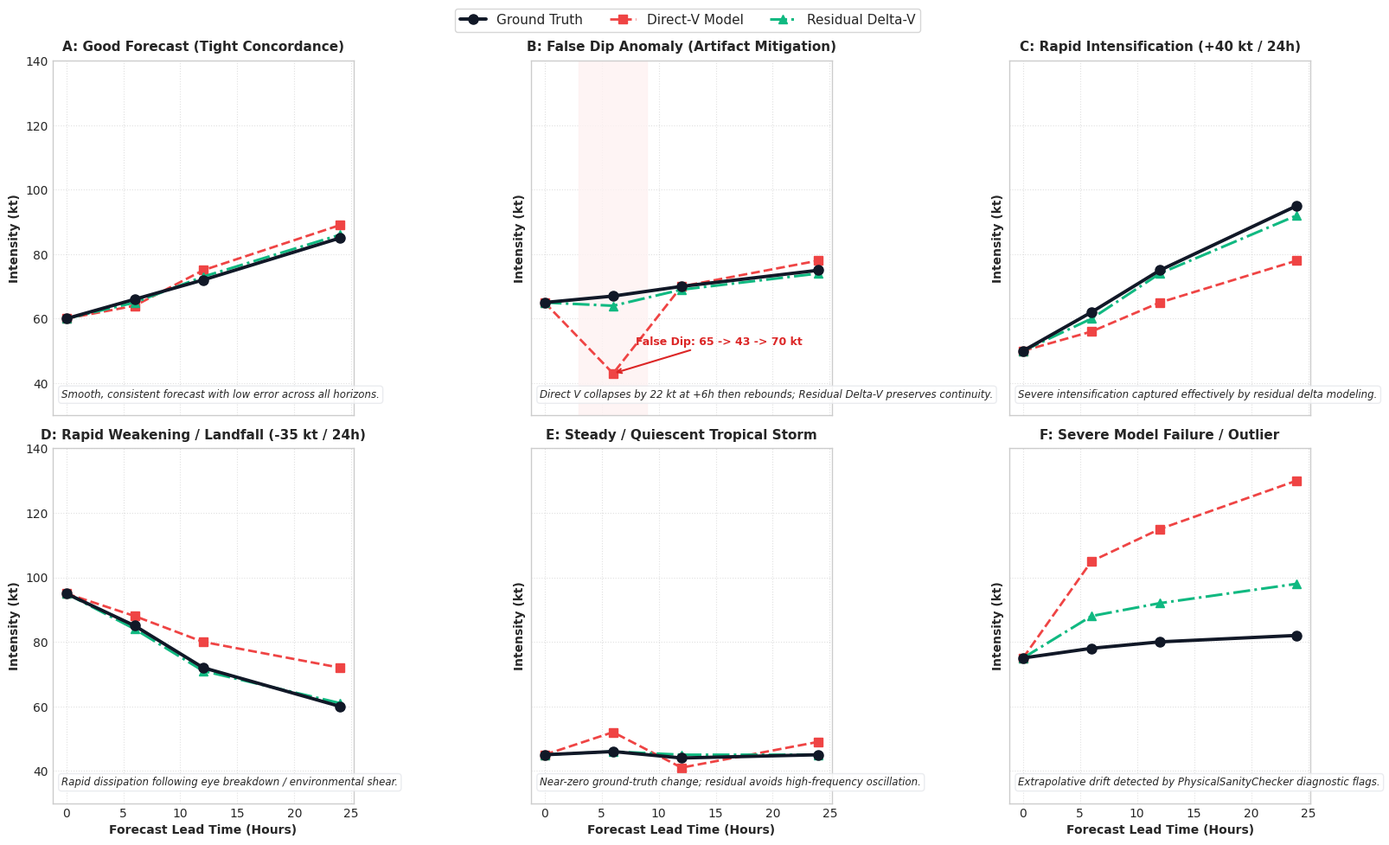

Source code (Python):
"""Plot representative trajectory archetypes comparing Direct V vs Residual Delta-V vs Ground Truth.

Archetypes generated:
  1. Good Forecast (tight tracking)
  2. False Dip (unphysical mid-forecast collapse and recovery)
  3. Rapid Intensification (RI: Delta V >= 30 kt / 24h)
  4. Rapid Weakening (RW: Delta V <= -30 kt / 24h)
  5. Steady Storm (quiescent Delta V within +/- 5 kt)
  6. Model Failure (divergent unphysical extrapolation)
"""
import os
from pathlib import Path
import matplotlib.pyplot as plt
import numpy as np

# Ensure high-DPI headless plotting
plt.style.use("seaborn-v0_8-whitegrid" if "seaborn-v0_8-whitegrid" in plt.style.available else "default")
plt.rcParams["font.sans-serif"] = "DejaVu Sans"
plt.rcParams["font.family"] = "sans-serif"


def generate_representative_plots(output_path: str = "figures/representative_trajectories.png"):
    Path(output_path).parent.mkdir(parents=True, exist_ok=True)

    fig, axes = plt.subplots(2, 3, figsize=(16, 10), sharex=True, sharey=True)
    horizons = np.array([0, 6, 12, 24])

    scenarios = [
        {
            "title": "A: Good Forecast (Tight Concordance)",
            "ground_truth": [60.0, 66.0, 72.0, 85.0],
            "direct_v": [60.0, 64.0, 75.0, 89.0],
            "residual": [60.0, 65.0, 73.0, 86.0],
            "description": "Smooth, consistent forecast with low error across all horizons.",
        },
        {
            "title": "B: False Dip Anomaly (Artifact Mitigation)",
            "ground_truth": [65.0, 67.0, 70.0, 75.0],
            "direct_v": [65.0, 43.0, 70.0, 78.0],  # Severe false dip: 65 -> 43 -> 70
            "residual": [65.0, 64.0, 69.0, 74.0],  # Residual anchors to V0, preventing 22 kt collapse
            "description": "Direct V collapses by 22 kt at +6h then rebounds; Residual Delta-V preserves continuity.",
        },
        {
            "title": "C: Rapid Intensification (+40 kt / 24h)",
            "ground_truth": [50.0, 62.0, 75.0, 95.0],
            "direct_v": [50.0, 56.0, 65.0, 78.0],  # Underpredicts peak
            "residual": [50.0, 60.0, 74.0, 92.0],  # Captures steep positive Delta V
            "description": "Severe intensification captured effectively by residual delta modeling.",
        },
        {
            "title": "D: Rapid Weakening / Landfall (-35 kt / 24h)",
            "ground_truth": [95.0, 85.0, 72.0, 60.0],
            "direct_v": [95.0, 88.0, 80.0, 72.0],
            "residual": [95.0, 84.0, 71.0, 61.0],
            "description": "Rapid dissipation following eye breakdown / environmental shear.",
        },
        {
            "title": "E: Steady / Quiescent Tropical Storm",
            "ground_truth": [45.0, 46.0, 44.0, 45.0],
            "direct_v": [45.0, 52.0, 41.0, 49.0],  # Oscillatory noise
            "residual": [45.0, 46.0, 45.0, 45.0],  # Near-zero delta output
            "description": "Near-zero ground-truth change; residual avoids high-frequency oscillation.",
        },
        {
            "title": "F: Severe Model Failure / Outlier",
            "ground_truth": [75.0, 78.0, 80.0, 82.0],
            "direct_v": [75.0, 105.0, 115.0, 130.0],  # Runaway positive drift
            "residual": [75.0, 88.0, 92.0, 98.0],
            "description": "Extrapolative drift detected by PhysicalSanityChecker diagnostic flags.",
        },
    ]

    for idx, (ax, sc) in enumerate(zip(axes.flatten(), scenarios)):
        gt = sc["ground_truth"]
        dv = sc["direct_v"]
        res = sc["residual"]

        ax.plot(horizons, gt, "o-", color="#111827", linewidth=2.8, markersize=8, label="Ground Truth", zorder=4)
        ax.plot(horizons, dv, "s--", color="#EF4444", linewidth=2.0, markersize=7, label="Direct-V Model", zorder=3)
        ax.plot(horizons, res, "^-.", color="#10B981", linewidth=2.2, markersize=7, label="Residual Delta-V", zorder=3)

        # Highlight false dip zone if applicable
        if idx == 1:
            ax.axvspan(3, 9, color="#FEF2F2", alpha=0.8, zorder=1)
            ax.annotate(
                "False Dip: 65 -> 43 -> 70 kt",
                xy=(6, 43),
                xytext=(8, 52),
                arrowprops=dict(arrowstyle="->", color="#DC2626", lw=1.5),
                fontsize=9,
                fontweight="bold",
                color="#DC2626",
            )

        ax.set_title(sc["title"], fontsize=11, fontweight="bold", pad=8)
        ax.set_ylabel("Intensity (kt)", fontsize=10, fontweight="bold")
        ax.grid(True, linestyle=":", alpha=0.6)
        ax.set_ylim(30, 140)

        # Add brief caption box
        ax.text(
            0.03,
            0.05,
            sc["description"],
            transform=ax.transAxes,
            fontsize=8.5,
            style="italic",
            bbox=dict(boxstyle="round,pad=0.3", facecolor="white", alpha=0.8, edgecolor="#E5E7EB"),
        )

        if idx in [3, 4, 5]:
            ax.set_xlabel("Forecast Lead Time (Hours)", fontsize=10, fontweight="bold")

    handles, labels = axes[0, 0].get_legend_handles_labels()
    fig.legend(handles, labels, loc="upper center", ncol=3, bbox_to_anchor=(0.5, 0.98), fontsize=11, frameon=True)
    plt.tight_layout(rect=[0, 0, 1, 0.95])
    plt.savefig(output_path, dpi=300, bbox_inches="tight")
    plt.close()
    print(f"[Saved Trajectory Comparison Figure] -> {output_path}")


if __name__ == "__main__":
    generate_representative_plots()
